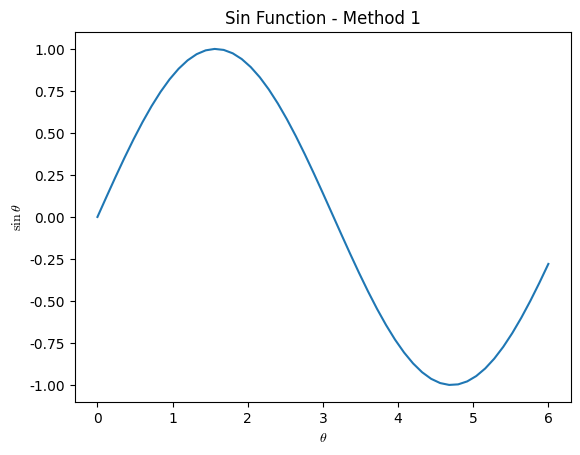

Generate this figure with matplotlib:
import numpy as np
import matplotlib.pyplot as plt
from matplotlib import font_manager

fe = font_manager.FontEntry(fname='/usr/share/fonts/TTF/Times.TTF', name='tnr')
font_manager.fontManager.ttflist.append(fe)

plt.rcParams['font.family'] = fe.name
plt.rcParams['mathtext.fontset'] = 'cm'

x = np.linspace(0, 6, 51)
plt.plot(x, np.sin(x))
plt.title(r'Sin Function - Method 1')
plt.xlabel(r'$\theta$')
plt.ylabel(r'$\sin\theta$')
plt.savefig('method1.png')
